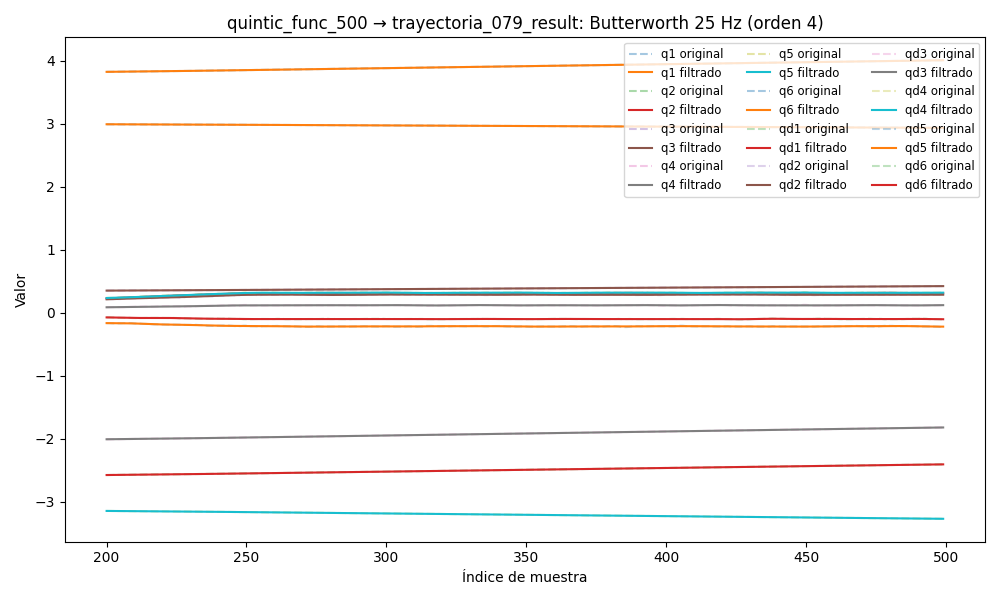

The table this chart was drawn from, first rows:
timestamp, q1, q2, q3, q4, q5, q6, qd1, qd2, qd3, qd4, qd5, qd6, tau1, tau2, tau3, tau4, tau5, tau6
1749041438, 3.794, -2.605, 0.341, -2.041, -3.121, 3.006, -0.003197, 1.1683487679742526e-05, -0.0002515, 1.1197916813687122e-05, 0.0005524, -0.003078, 0.07106, 1.502, 0.6827, 0.3454, 0.3279, 0.04053
1749041438, 3.794, -2.605, 0.341, -2.041, -3.121, 3.006, -0.003635, 0.0001799, -0.0002396, 0.00012, 0.0008953, -0.00287, 0.07106, 1.502, 0.6827, 0.3454, 0.3279, 0.04053
1749041438, 3.794, -2.605, 0.341, -2.041, -3.121, 3.006, -0.004065, 0.000338, -0.0002278, 0.0002252, 0.001221, -0.002667, 0.05074, 1.501, 0.6876, 0.3561, 0.3328, 0.02959
1749041438, 3.794, -2.605, 0.341, -2.041, -3.121, 3.006, -0.004471, 0.0004782, -0.0002163, 0.0003242, 0.001514, -0.002471, 0.000468, 1.49, 0.6858, 0.3573, 0.3389, 0.04096
1749041438, 3.794, -2.605, 0.341, -2.041, -3.121, 3.006, -0.004838, 0.0005939, -0.0002052, 0.0004147, 0.001759, -0.002285, 0.000468, 1.49, 0.6858, 0.3573, 0.3389, 0.04096
1749041438, 3.794, -2.605, 0.341, -2.041, -3.121, 3.006, -0.005154, 0.0006805, -0.0001947, 0.0004943, 0.001946, -0.002112, 0.000468, 1.49, 0.6858, 0.3573, 0.3389, 0.04096
1749041438, 3.794, -2.605, 0.341, -2.041, -3.121, 3.006, -0.005407, 0.0007361, -0.000185, 0.000561, 0.00207, -0.001952, 0.06065, 1.528, 0.6926, 0.3488, 0.3633, 0.02369
1749041438, 3.794, -2.605, 0.341, -2.041, -3.121, 3.006, -0.005586, 0.0007608, -0.0001761, 0.0006135, 0.002128, -0.001804, 0.03253, 1.528, 0.6882, 0.3515, 0.3587, 0.02797
1749041438, 3.794, -2.605, 0.341, -2.041, -3.121, 3.006, -0.005687, 0.0007575, -0.0001682, 0.000651, 0.002123, -0.001669, 0.04793, 1.525, 0.6967, 0.3467, 0.3758, 0.03729
1749041438, 3.794, -2.605, 0.341, -2.041, -3.121, 3.006, -0.005704, 0.0007304, -0.0001612, 0.0006739, 0.002061, -0.001544, 0.04793, 1.525, 0.6967, 0.3467, 0.3758, 0.03729
1749041438, 3.794, -2.605, 0.341, -2.041, -3.121, 3.006, -0.005639, 0.0006857, -0.0001552, 0.0006834, 0.001951, -0.001428, 0.0538, 1.522, 0.6973, 0.3453, 0.369, 0.04044
1749041438, 3.794, -2.605, 0.341, -2.041, -3.121, 3.006, -0.005495, 0.0006298, -0.0001502, 0.0006817, 0.001805, -0.00132, 0.06104, 1.525, 0.6922, 0.3416, 0.3883, 0.02864
1749041438, 3.794, -2.605, 0.341, -2.041, -3.121, 3.006, -0.005279, 0.0005694, -0.0001459, 0.0006714, 0.001634, -0.001217, 0.06104, 1.525, 0.6922, 0.3416, 0.3883, 0.02864
1749041438, 3.794, -2.605, 0.341, -2.041, -3.121, 3.006, -0.004998, 0.0005108, -0.0001421, 0.0006557, 0.00145, -0.001119, 0.09071, 1.533, 0.6851, 0.3432, 0.3866, 0.0376
1749041438, 3.794, -2.605, 0.341, -2.041, -3.121, 3.006, -0.004664, 0.0004588, -0.0001387, 0.0006376, 0.001265, -0.001026, 0.09071, 1.533, 0.6851, 0.3432, 0.3866, 0.0376
1749041438, 3.794, -2.605, 0.341, -2.041, -3.121, 3.006, -0.004291, 0.000417, -0.0001352, 0.0006197, 0.001085, -0.0009374, 0.06711, 1.537, 0.6969, 0.3647, 0.4045, 0.0273
1749041438, 3.794, -2.605, 0.341, -2.041, -3.121, 3.006, -0.003891, 0.0003869, -0.0001314, 0.0006038, 0.0009202, -0.0008548, 0.07879, 1.513, 0.6803, 0.3674, 0.3833, 0.03122
1749041438, 3.794, -2.605, 0.341, -2.041, -3.121, 3.006, -0.00348, 0.0003685, -0.0001269, 0.0005904, 0.000773, -0.000779, 0.07879, 1.513, 0.6803, 0.3674, 0.3833, 0.03122
1749041438, 3.794, -2.605, 0.341, -2.041, -3.121, 3.006, -0.003073, 0.0003595, -0.0001216, 0.0005789, 0.0006465, -0.0007109, 0.07715, 1.49, 0.6887, 0.3516, 0.4067, 0.03079
1749041438, 3.794, -2.605, 0.341, -2.041, -3.121, 3.006, -0.002682, 0.0003562, -0.0001151, 0.0005673, 0.0005409, -0.0006514, 0.1041, 1.505, 0.6845, 0.3704, 0.3906, 0.03773
1749041438, 3.794, -2.605, 0.341, -2.041, -3.121, 3.006, -0.002321, 0.0003538, -0.0001075, 0.0005524, 0.0004553, -0.0006009, 0.09626, 1.504, 0.6886, 0.3531, 0.4026, 0.03091
1749041438, 3.794, -2.605, 0.341, -2.041, -3.121, 3.006, -0.002001, 0.0003466, -9.89341457603177e-05, 0.0005303, 0.0003877, -0.0005591, 0.09799, 1.481, 0.6762, 0.3472, 0.3967, 0.02865
1749041438, 3.794, -2.605, 0.341, -2.041, -3.121, 3.006, -0.001729, 0.0003289, -8.95859963959796e-05, 0.0004969, 0.0003359, -0.0005255, 0.1014, 1.469, 0.6776, 0.3459, 0.3818, 0.04106
1749041438, 3.794, -2.605, 0.341, -2.041, -3.121, 3.006, -0.001511, 0.0002958, -7.99742126651769e-05, 0.000448, 0.0002975, -0.0004985, 0.1002, 1.465, 0.6785, 0.3531, 0.4063, 0.03137
1749041438, 3.794, -2.605, 0.341, -2.041, -3.121, 3.006, -0.001347, 0.0002438, -7.075625004768035e-05, 0.0003809, 0.0002711, -0.0004762, 0.1027, 1.469, 0.6784, 0.329, 0.3814, 0.0338
1749041438, 3.794, -2.605, 0.341, -2.041, -3.121, 3.006, -0.001233, 0.0001718, -6.27378447574178e-05, 0.0002945, 0.0002558, -0.0004563, 0.1027, 1.469, 0.6784, 0.329, 0.3814, 0.0338
1749041438, 3.794, -2.605, 0.341, -2.041, -3.121, 3.006, -0.00116, 8.137917001290192e-05, -5.681513819509949e-05, 0.0001903, 0.0002516, -0.000436, 0.1106, 1.439, 0.6675, 0.3405, 0.3883, 0.01881
1749041438, 3.794, -2.605, 0.341, -2.041, -3.121, 3.006, -0.001115, -2.231048826038297e-05, -5.389036236588309e-05, 7.299119279669502e-05, 0.0002594, -0.0004126, 0.1106, 1.439, 0.6675, 0.3405, 0.3883, 0.01881
1749041438, 3.794, -2.605, 0.341, -2.041, -3.121, 3.006, -0.00108, -0.0001303, -5.47626449653426e-05, -4.907170244448232e-05, 0.0002804, -0.0003839, 0.09702, 1.439, 0.6825, 0.3424, 0.3835, 0.03077
1749041438, 3.794, -2.605, 0.341, -2.041, -3.121, 3.006, -0.001032, -0.00023, -5.9998364364520086e-05, -0.0001636, 0.000316, -0.0003478, 0.1096, 1.478, 0.674, 0.3471, 0.3888, 0.03743
1749041438, 3.794, -2.605, 0.341, -2.041, -3.121, 3.006, -0.0009456, -0.0003051, -6.978863532830631e-05, -0.0002548, 0.0003667, -0.0003036, 0.1096, 1.478, 0.674, 0.3471, 0.3888, 0.03743
1749041438, 3.794, -2.605, 0.341, -2.041, -3.121, 3.006, -0.0007932, -0.0003366, -8.380465402430258e-05, -0.0003034, 0.0004318, -0.0002516, 0.1319, 1.546, 0.6888, 0.3554, 0.381, 0.02759
1749041438, 3.794, -2.605, 0.341, -2.041, -3.121, 3.006, -0.0005474, -0.0003036, -0.0001011, -0.0002881, 0.0005086, -0.0001936, 0.1045, 1.542, 0.6931, 0.3643, 0.3746, 0.04788
1749041438, 3.794, -2.605, 0.341, -2.041, -3.121, 3.006, -0.0001824, -0.0001852, -0.0001198, -0.0001868, 0.0005917, -0.0001331, 0.1583, 1.568, 0.6738, 0.3718, 0.3647, 0.05348
1749041438, 3.794, -2.605, 0.341, -2.041, -3.121, 3.006, 0.0003242, 3.868106003829466e-05, -0.0001375, 2.2139124786963128e-05, 0.0006728, -7.514146285632903e-05, 0.1583, 1.568, 0.6738, 0.3718, 0.3647, 0.05348
1749041438, 3.794, -2.605, 0.341, -2.041, -3.121, 3.006, 0.0009893, 0.0003846, -0.0001507, 0.0003575, 0.0007404, -2.65615729655756e-05, 0.1603, 1.568, 0.6948, 0.3795, 0.3442, 0.03561
1749041438, 3.794, -2.605, 0.341, -2.041, -3.121, 3.006, 0.001823, 0.0008644, -0.0001553, 0.0008338, 0.0007798, 4.540369984855836e-06, 0.158, 1.605, 0.6993, 0.3857, 0.3481, 0.04712
1749041438, 3.794, -2.605, 0.341, -2.041, -3.121, 3.006, 0.002829, 0.001483, -0.0001464, 0.001459, 0.0007741, 9.13523244089585e-06, 0.1473, 1.606, 0.7022, 0.3939, 0.3367, 0.02078
1749041438, 3.794, -2.605, 0.341, -2.041, -3.121, 3.006, 0.003999, 0.002239, -0.0001187, 0.002234, 0.0007046, -2.213571107381985e-05, 0.1482, 1.614, 0.7289, 0.4023, 0.3215, 0.02229
1749041438, 3.794, -2.605, 0.341, -2.041, -3.121, 3.006, 0.00532, 0.00312, -6.666275765225403e-05, 0.003151, 0.0005526, -9.82413298475731e-05, 0.194, 1.628, 0.7528, 0.4122, 0.3276, 0.02986
1749041438, 3.794, -2.605, 0.341, -2.041, -3.121, 3.006, 0.006769, 0.004107, 1.5244829867822921e-05, 0.004192, 0.0003004, -0.000227, 0.24, 1.686, 0.7667, 0.4451, 0.2934, 0.02032
1749041438, 3.794, -2.605, 0.341, -2.041, -3.121, 3.006, 0.008315, 0.005174, 0.0001322, 0.005332, -6.650613550354486e-05, -0.0004141, 0.24, 1.686, 0.7667, 0.4451, 0.2934, 0.02032
1749041438, 3.794, -2.605, 0.341, -2.041, -3.121, 3.006, 0.009921, 0.006287, 0.000289, 0.006538, -0.0005582, -0.0006628, 0.2533, 1.697, 0.7908, 0.4602, 0.2619, 0.02048
1749041438, 3.794, -2.605, 0.3409, -2.041, -3.121, 3.006, 0.01155, 0.00741, 0.0004896, 0.007773, -0.001179, -0.0009728, 0.2707, 1.755, 0.8054, 0.4886, 0.2568, 0.01429
1749041438, 3.794, -2.605, 0.3409, -2.041, -3.121, 3.006, 0.01315, 0.008504, 0.0007373, 0.008996, -0.001925, -0.001341, 0.2826, 1.792, 0.8245, 0.4998, 0.2361, -0.0009055
1749041438, 3.794, -2.605, 0.3409, -2.041, -3.121, 3.006, 0.01469, 0.009533, 0.001035, 0.01017, -0.002786, -0.001759, 0.3031, 1.809, 0.843, 0.5076, 0.2356, -0.005076
1749041438, 3.794, -2.605, 0.3409, -2.041, -3.121, 3.006, 0.01612, 0.01047, 0.001384, 0.01125, -0.003743, -0.002219, 0.3301, 1.822, 0.8628, 0.5271, 0.2028, 0.01258
1749041438, 3.794, -2.605, 0.3409, -2.041, -3.121, 3.006, 0.01742, 0.01128, 0.001787, 0.01222, -0.004773, -0.002708, 0.3704, 1.876, 0.8641, 0.5259, 0.1838, 0.001518
1749041438, 3.794, -2.605, 0.3409, -2.041, -3.121, 3.006, 0.01856, 0.01197, 0.002245, 0.01306, -0.005845, -0.003212, 0.3246, 1.84, 0.9034, 0.518, 0.1434, -0.02458
1749041438, 3.794, -2.605, 0.3409, -2.041, -3.121, 3.006, 0.01953, 0.01252, 0.002759, 0.01376, -0.006926, -0.003718, 0.3246, 1.84, 0.9034, 0.518, 0.1434, -0.02458
1749041438, 3.794, -2.605, 0.341, -2.041, -3.121, 3.006, 0.02032, 0.01296, 0.003331, 0.01434, -0.007984, -0.004213, 0.3229, 1.866, 0.9118, 0.5165, 0.1437, -0.01811
1749041438, 3.794, -2.605, 0.341, -2.04, -3.121, 3.006, 0.02096, 0.01331, 0.003959, 0.01481, -0.008989, -0.004688, 0.3231, 1.888, 0.9396, 0.5325, 0.1366, -0.03252
1749041438, 3.794, -2.605, 0.341, -2.04, -3.121, 3.006, 0.02145, 0.01359, 0.004644, 0.01521, -0.009917, -0.005133, 0.313, 1.871, 0.9302, 0.5403, 0.1495, -0.02704
1749041438, 3.794, -2.605, 0.341, -2.04, -3.121, 3.006, 0.02184, 0.01385, 0.005381, 0.01557, -0.01075, -0.005543, 0.3321, 1.896, 0.9288, 0.5491, 0.1547, -0.03516
1749041438, 3.794, -2.605, 0.341, -2.04, -3.121, 3.006, 0.02214, 0.01412, 0.006164, 0.01593, -0.01148, -0.005917, 0.3321, 1.896, 0.9288, 0.5491, 0.1547, -0.03516
1749041438, 3.794, -2.605, 0.341, -2.04, -3.121, 3.006, 0.02241, 0.01444, 0.006983, 0.01634, -0.01211, -0.006257, 0.3148, 1.908, 0.9187, 0.5687, 0.1172, -0.03729
1749041438, 3.794, -2.605, 0.341, -2.04, -3.121, 3.006, 0.02266, 0.01481, 0.007823, 0.01682, -0.01265, -0.006566, 0.3027, 1.913, 0.9206, 0.5623, 0.1197, -0.03228
1749041438, 3.794, -2.605, 0.341, -2.04, -3.121, 3.006, 0.02293, 0.01528, 0.008667, 0.01741, -0.01312, -0.006854, 0.3027, 1.913, 0.9206, 0.5623, 0.1197, -0.03228
1749041438, 3.794, -2.605, 0.3411, -2.04, -3.121, 3.006, 0.02325, 0.01582, 0.009494, 0.01813, -0.01355, -0.007127, 0.3302, 1.895, 0.9343, 0.568, 0.1329, -0.05385
1749041438, 3.794, -2.605, 0.3411, -2.04, -3.121, 3.006, 0.02361, 0.01645, 0.01028, 0.01898, -0.01396, -0.007396, 0.3302, 1.895, 0.9343, 0.568, 0.1329, -0.05385
... 3,446 more rows
